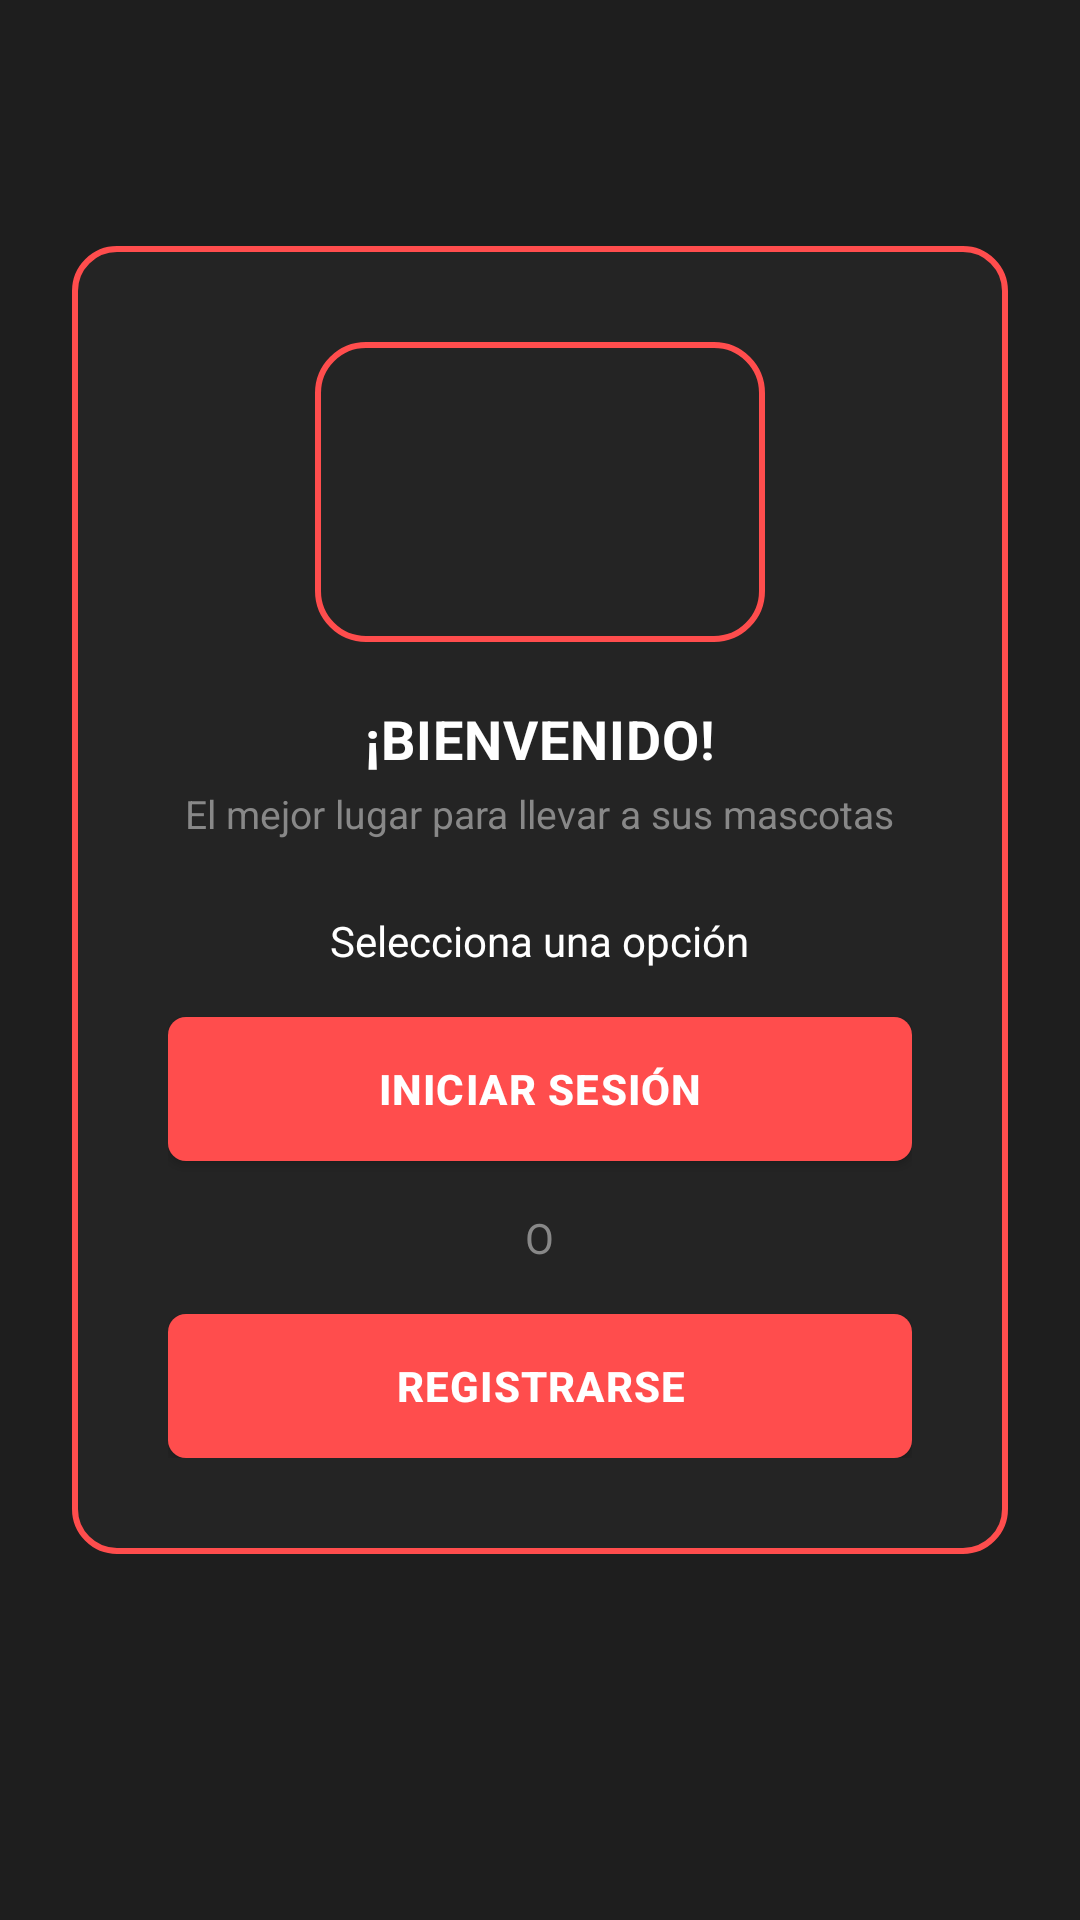

Write the Android layout XML for this screen, with the resource values it uses.
<!-- AndroidManifest.xml: application theme Theme.Veterinaria_Respaldo_app -->
<!-- res/layout/activity_menu_login_veterinaria.xml -->
<?xml version="1.0" encoding="utf-8"?>
<androidx.constraintlayout.widget.ConstraintLayout xmlns:android="http://schemas.android.com/apk/res/android"
    xmlns:app="http://schemas.android.com/apk/res-auto"
    xmlns:tools="http://schemas.android.com/tools"
    android:id="@+id/main"
    android:layout_width="match_parent"
    android:layout_height="match_parent"
    android:background="@color/vet_bg_outer"
    tools:context=".menuLoginVeterinaria">

    <ScrollView
        android:layout_width="match_parent"
        android:layout_height="match_parent">

        <LinearLayout
            android:layout_width="match_parent"
            android:layout_height="wrap_content"
            android:orientation="vertical"
            android:gravity="center"
            android:padding="24dp"
            android:minHeight="600dp">

            <LinearLayout
                android:layout_width="match_parent"
                android:layout_height="wrap_content"
                android:orientation="vertical"
                android:gravity="center"
                android:background="@drawable/bg_card_login"
                android:padding="32dp">

                <FrameLayout
                    android:layout_width="150dp"
                    android:layout_height="100dp"
                    android:background="@drawable/bg_logo_container"
                    android:padding="10dp">
                    <ImageView
                        android:layout_width="match_parent"
                        android:layout_height="match_parent"
                        android:scaleType="fitCenter"
                        android:src="@drawable/fenixlogo"
                        android:contentDescription="@string/app_name" />
                </FrameLayout>

                <TextView
                    android:layout_width="wrap_content"
                    android:layout_height="wrap_content"
                    android:layout_marginTop="20dp"
                    android:text="¡BIENVENIDO!"
                    android:textColor="@color/white"
                    android:textSize="18sp"
                    android:textStyle="bold"
                    android:letterSpacing="0.02" />

                <TextView
                    android:layout_width="wrap_content"
                    android:layout_height="wrap_content"
                    android:layout_marginTop="4dp"
                    android:gravity="center"
                    android:text="El mejor lugar para llevar a sus mascotas"
                    android:textColor="@color/vet_text_gray"
                    android:textSize="13sp" />

                <TextView
                    android:layout_width="wrap_content"
                    android:layout_height="wrap_content"
                    android:layout_marginTop="24dp"
                    android:layout_marginBottom="16dp"
                    android:text="Selecciona una opción"
                    android:textColor="@color/white"
                    android:textSize="14sp" />

                <Button
                    android:id="@+id/boton_iniciosesion"
                    android:layout_width="match_parent"
                    android:layout_height="wrap_content"
                    android:paddingTop="14dp"
                    android:paddingBottom="14dp"
                    android:background="@drawable/bg_button_login"
                    android:text="INICIAR SESIÓN"
                    android:textColor="@color/white"
                    android:textStyle="bold"
                    android:textSize="14sp"
                    android:letterSpacing="0.03"
                    android:elevation="0dp" />

                <TextView
                    android:layout_width="wrap_content"
                    android:layout_height="wrap_content"
                    android:layout_marginTop="16dp"
                    android:layout_marginBottom="16dp"
                    android:text="O"
                    android:textColor="@color/vet_text_gray"
                    android:textSize="14sp" />

                <Button
                    android:id="@+id/boton_registrarsa"
                    android:layout_width="match_parent"
                    android:layout_height="wrap_content"
                    android:paddingTop="14dp"
                    android:paddingBottom="14dp"
                    android:background="@drawable/bg_button_login"
                    android:text="REGISTRARSE"
                    android:textColor="@color/white"
                    android:textStyle="bold"
                    android:textSize="14sp"
                    android:letterSpacing="0.03"
                    android:elevation="0dp" />

            </LinearLayout>
        </LinearLayout>
    </ScrollView>

</androidx.constraintlayout.widget.ConstraintLayout>
<!-- resources referenced by this layout -->
<resources>
  <color name="vet_bg_outer">#1E1E1E</color>
  <color name="vet_text_gray">#888888</color>
  <color name="white">#FFFFFFFF</color>
  <!-- drawable bg_button_login (drawable) -->
  <?xml version="1.0" encoding="utf-8"?>
  <selector xmlns:android="http://schemas.android.com/apk/res/android">
      <item android:state_pressed="true">
          <shape android:shape="rectangle">
              <solid android:color="@color/vet_red_dark" />
              <corners android:radius="6dp" />
          </shape>
      </item>
      <item>
          <shape android:shape="rectangle">
              <solid android:color="@color/vet_red" />
              <corners android:radius="6dp" />
          </shape>
      </item>
  </selector>
  <!-- drawable bg_card_login (drawable) -->
  <?xml version="1.0" encoding="utf-8"?>
  <shape xmlns:android="http://schemas.android.com/apk/res/android">
      <solid android:color="@color/vet_card_bg" />
      <corners android:radius="14dp" />
      <stroke android:width="2dp" android:color="@color/vet_red" />
  </shape>
  <!-- drawable bg_logo_container (drawable) -->
  <?xml version="1.0" encoding="utf-8"?>
  <shape xmlns:android="http://schemas.android.com/apk/res/android">
      <solid android:color="@android:color/transparent" />
      <corners android:radius="16dp" />
      <stroke android:width="2dp" android:color="@color/vet_red" />
  </shape>
  <string name="app_name">Veterinaria_Respaldo_app</string>
  <style name="Theme.Veterinaria_Respaldo_app" parent="Base.Theme.Veterinaria_Respaldo_app" />
  <color name="vet_red_dark">#E03B3B</color>
  <color name="vet_red">#FF4D4D</color>
  <color name="vet_card_bg">#242424</color>
  <style name="Base.Theme.Veterinaria_Respaldo_app" parent="Theme.Material3.DayNight.NoActionBar">
          
          <item name="colorPrimary">@color/vet_red</item>
          <item name="colorOnPrimary">@color/white</item>
          <item name="colorSecondary">@color/vet_red</item>
          <item name="colorOnSecondary">@color/white</item>
      </style>
</resources>
